Run: headless pygame with SDL's dummy video driver; simulated clock (each Clock.tick advances the game by its frame time, no real sleeping); random seed 0; keys injected as events and as key.get_pressed() state; no mouse input.
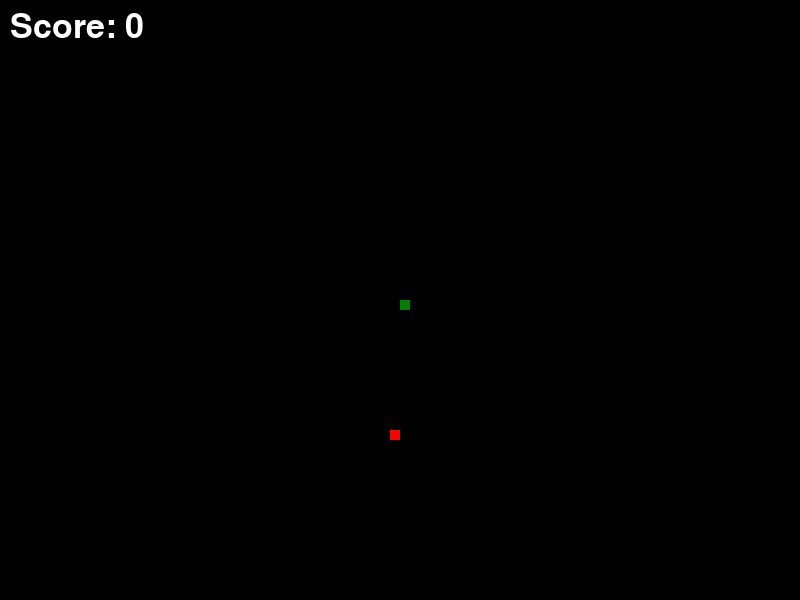
Frame 1 of 1 · flips 1–60 · no input

The pygame program that drew these frames:

import pygame
import random

#init pygame instance
pygame.init()

#setting up the game window

window_width = 800
window_height = 600
window = pygame.display.set_mode((window_width, window_height))
pygame.display.set_caption("Snake Game")

green = (0, 128, 0)
black = (0, 0, 0)
red = (255, 0, 0)
white = (255, 255, 255)
game_over = False
score = 0

x1 = window_width / 2
y1 = window_height / 2

x1_change = 0
y1_change = 0

snake_body = []
length_of_snake = 1

foodx = round(random.randrange(0, window_width - 10) / 10) * 10.0
foody = round(random.randrange(0, window_height - 10) / 10) * 10.0


clock = pygame.time.Clock() #Object method to set the framerate

#game loop logic
while not game_over:
    for event in pygame.event.get():
        if event.type == pygame.QUIT:
            game_over = True
        #check for arrow keys pressed
        if event.type == pygame.KEYDOWN:
            if event.key == pygame.K_LEFT:
                x1_change = -10
                y1_change = 0
            elif event.key == pygame.K_RIGHT:
                x1_change = +10
                y1_change = 0
            elif event.key == pygame.K_UP:
                x1_change = 0
                y1_change = -10
            elif event.key == pygame.K_DOWN:
                x1_change = 0
                y1_change = +10

    x1 = x1 + x1_change
    y1 = y1 + y1_change
#create game boundaries
    if x1 >= window_width or x1< 0 or y1 >= window_height or y1< 0:
        game_over = True
    window.fill(black) # to refresh the background
    #write logic outside of the for loop
    snake_head = []
    snake_head.append(x1)
    snake_head.append(y1)
    snake_body.append(snake_head)

    #logic fto keep from drawing snake body indefinitely
    if len(snake_body) > length_of_snake:
        del snake_body[0]
    #logic for snake hitting itself
    for segment in snake_body[:-1]:
        if segment == snake_head:
            game_over = True
    font_style = pygame.font.SysFont(None, 50)
    score_text = font_style.render("Score: " + str(score), True, white)
    window.blit(score_text, [10, 10])
    #EAT FOOD LOGIC check if the snake and food is in the same
    if x1 == foodx and y1 == foody:
        foodx = round(random.randrange(0, window_width - 10) / 10) * 10.0
        foody = round(random.randrange(0, window_height - 10) / 10) * 10.0
        length_of_snake += 1
        score += 1
    pygame.draw.rect(window, red, [foodx, foody, 10, 10])
    #loop through list for body logic
    for segment in snake_body:
        pygame.draw.rect(window, green, [segment[0], segment[1], 10, 10])
    # print(snake_body)
    # pygame.draw.rect(window, green, [x1, y1, 10, 10]) #400 and 300 are where the snake begins in centerpoint. 10, 10 is the size of pixel
    #need to call update for snake to show on window
    pygame.display.update()
    clock.tick(24) #set framerate
